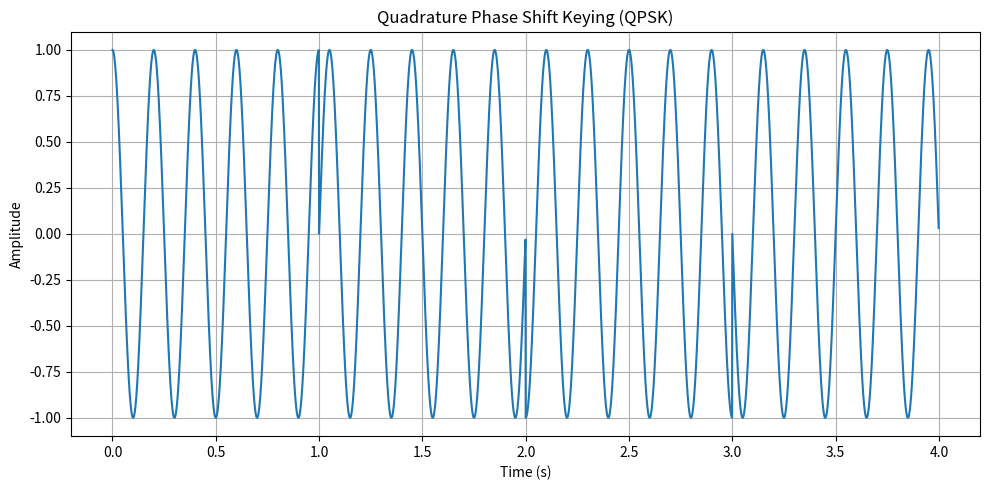

Python code for this plot:
import numpy as np
import matplotlib.pyplot as plt

# Parameters
fs = 1000  # Sampling frequency (samples per second)
bit_duration = 1  # Duration of each bit in seconds
f_c = 5  # Carrier frequency in Hz
bits = [0, 1, 0, 0, 1, 1, 1, 0]  # Example bit stream

# Generate time for one bit
t = np.linspace(0, bit_duration, fs * bit_duration, endpoint=False)

# Map bits to QPSK symbols (00, 01, 10, 11)
# 00 -> 0°, 01 -> 90°, 10 -> 180°, 11 -> 270°
bit_pairs = [(bits[i], bits[i+1]) for i in range(0, len(bits), 2)]
phase_shifts = {
    (0, 0): 0,
    (0, 1): np.pi/2,
    (1, 0): np.pi,
    (1, 1): 3*np.pi/2
}

# Generate QPSK signal
qpsk_signal = np.array([])

for pair in bit_pairs:
    phase_shift = phase_shifts[pair]
    modulated_signal = np.sin(2 * np.pi * f_c * t + phase_shift)
    qpsk_signal = np.concatenate((qpsk_signal, modulated_signal))

# Generate time for the entire bit stream
t_full = np.linspace(0, bit_duration * len(bit_pairs), fs * bit_duration * len(bit_pairs), endpoint=False)

# Plot the QPSK signal
plt.figure(figsize=(10, 5))
plt.plot(t_full, qpsk_signal)
plt.title("Quadrature Phase Shift Keying (QPSK)")
plt.xlabel("Time (s)")
plt.ylabel("Amplitude")
plt.grid(True)
plt.tight_layout()
plt.show()
